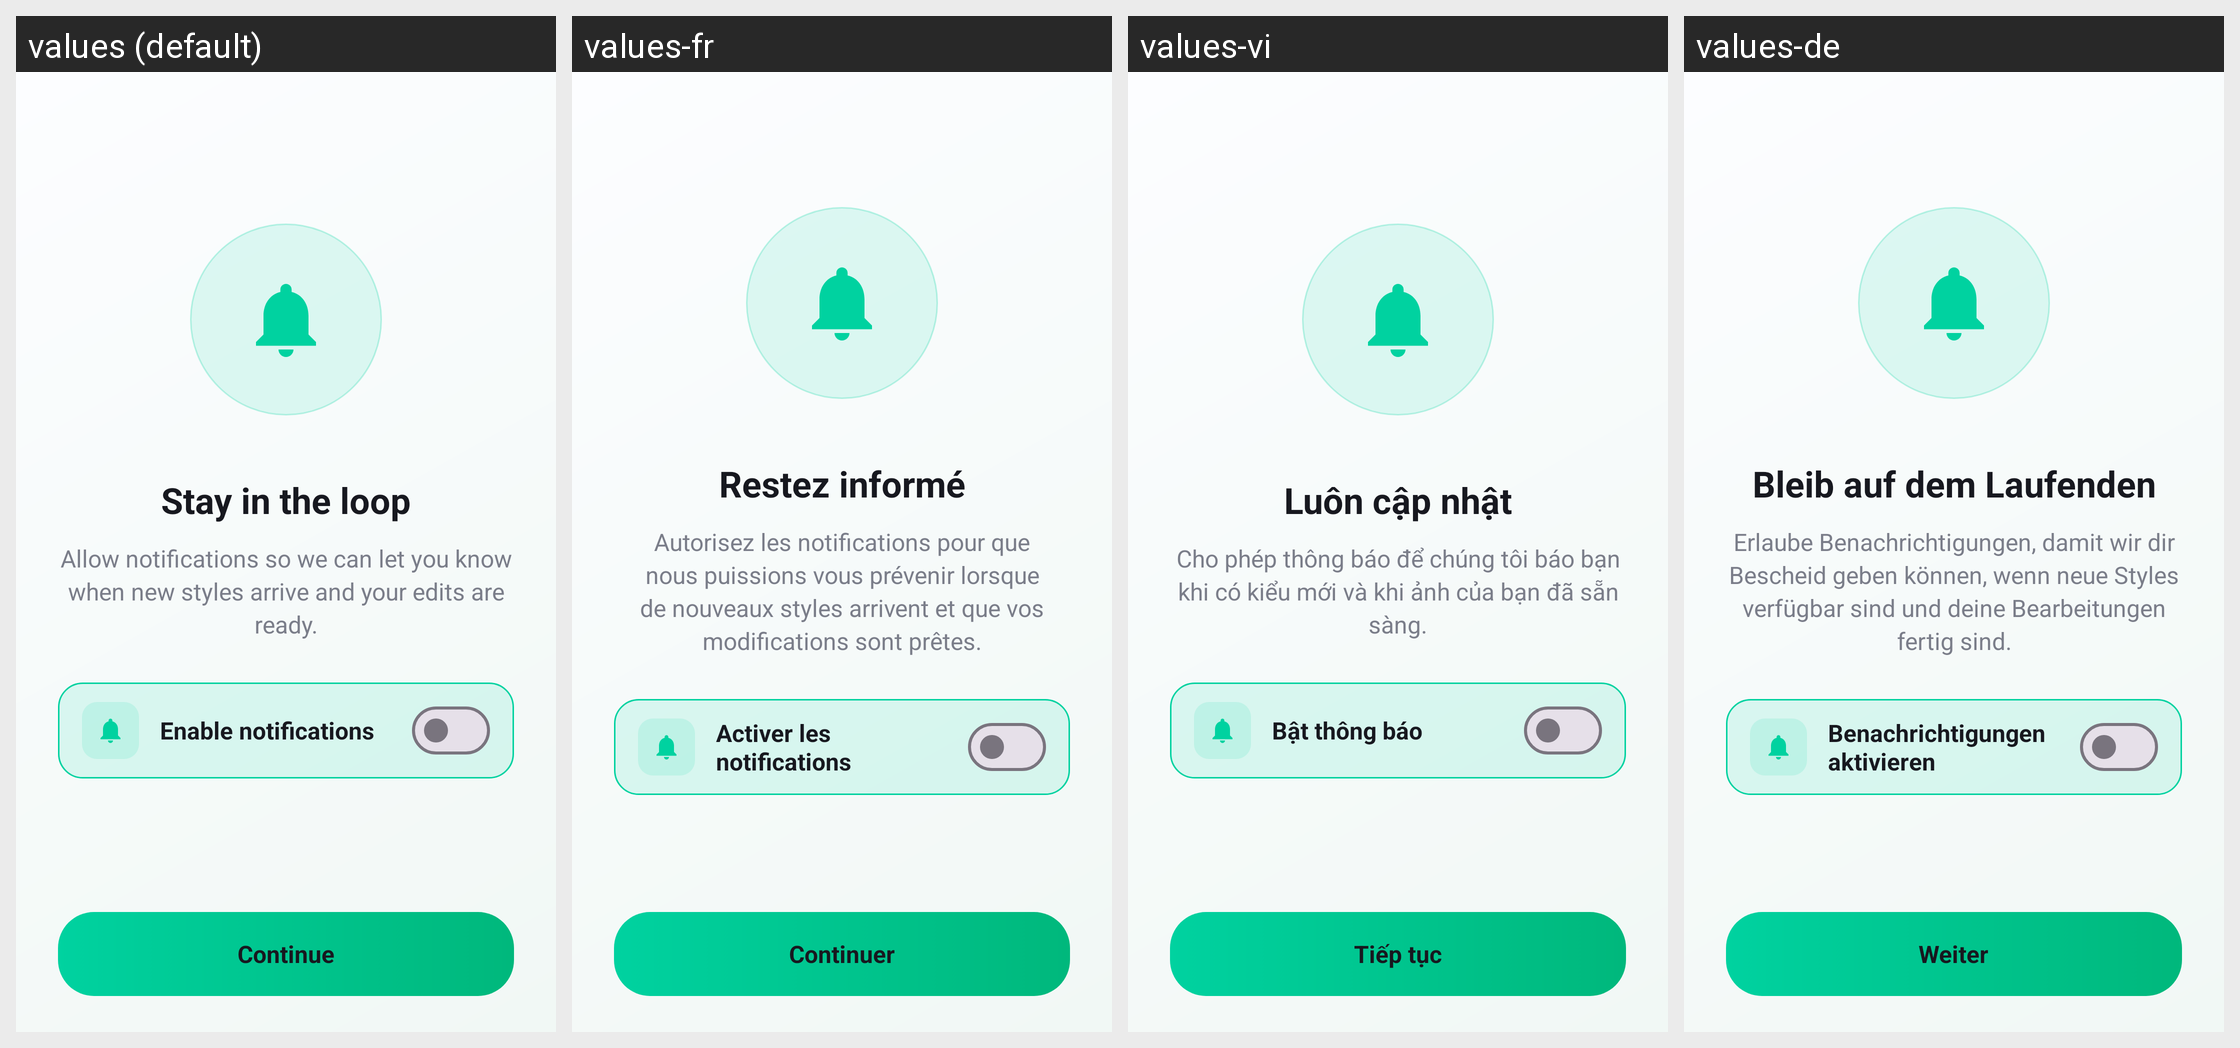

For this localized Android screen grid, give each drawn string resource with its value in every locale shown.
Android screen res/layout/activity_permission.xml rendered under 4 locales, left to right: values (default), values-fr, values-vi, values-de. Device: Nexus 5 (rendered at 1080×1920; each locale shown at half size, 540×960, under a caption strip naming it); theme Theme.HairStyleAI.
Other locales in the repository, not shown: values-es, values-hi, values-in, values-ja, values-ko, values-pt, values-zh.
Strings drawn on this screen, with the default value and each locale's value (text and hints the layout hard-codes, and strings that could not be matched under every locale, appear in the picture but are not listed):

perm_title
  values: Stay in the loop
  values-fr: Restez informé
  values-vi: Luôn cập nhật
  values-de: Bleib auf dem Laufenden

perm_desc
  values: Allow notifications so we can let you know when new styles arrive and your edits are ready.
  values-fr: Autorisez les notifications pour que nous puissions vous prévenir lorsque de nouveaux styles arrivent et que vos modifications sont prêtes.
  values-vi: Cho phép thông báo để chúng tôi báo bạn khi có kiểu mới và khi ảnh của bạn đã sẵn sàng.
  values-de: Erlaube Benachrichtigungen, damit wir dir Bescheid geben können, wenn neue Styles verfügbar sind und deine Bearbeitungen fertig sind.

perm_switch
  values: Enable notifications
  values-fr: Activer les notifications
  values-vi: Bật thông báo
  values-de: Benachrichtigungen aktivieren

common_continue
  values: Continue
  values-fr: Continuer
  values-vi: Tiếp tục
  values-de: Weiter
